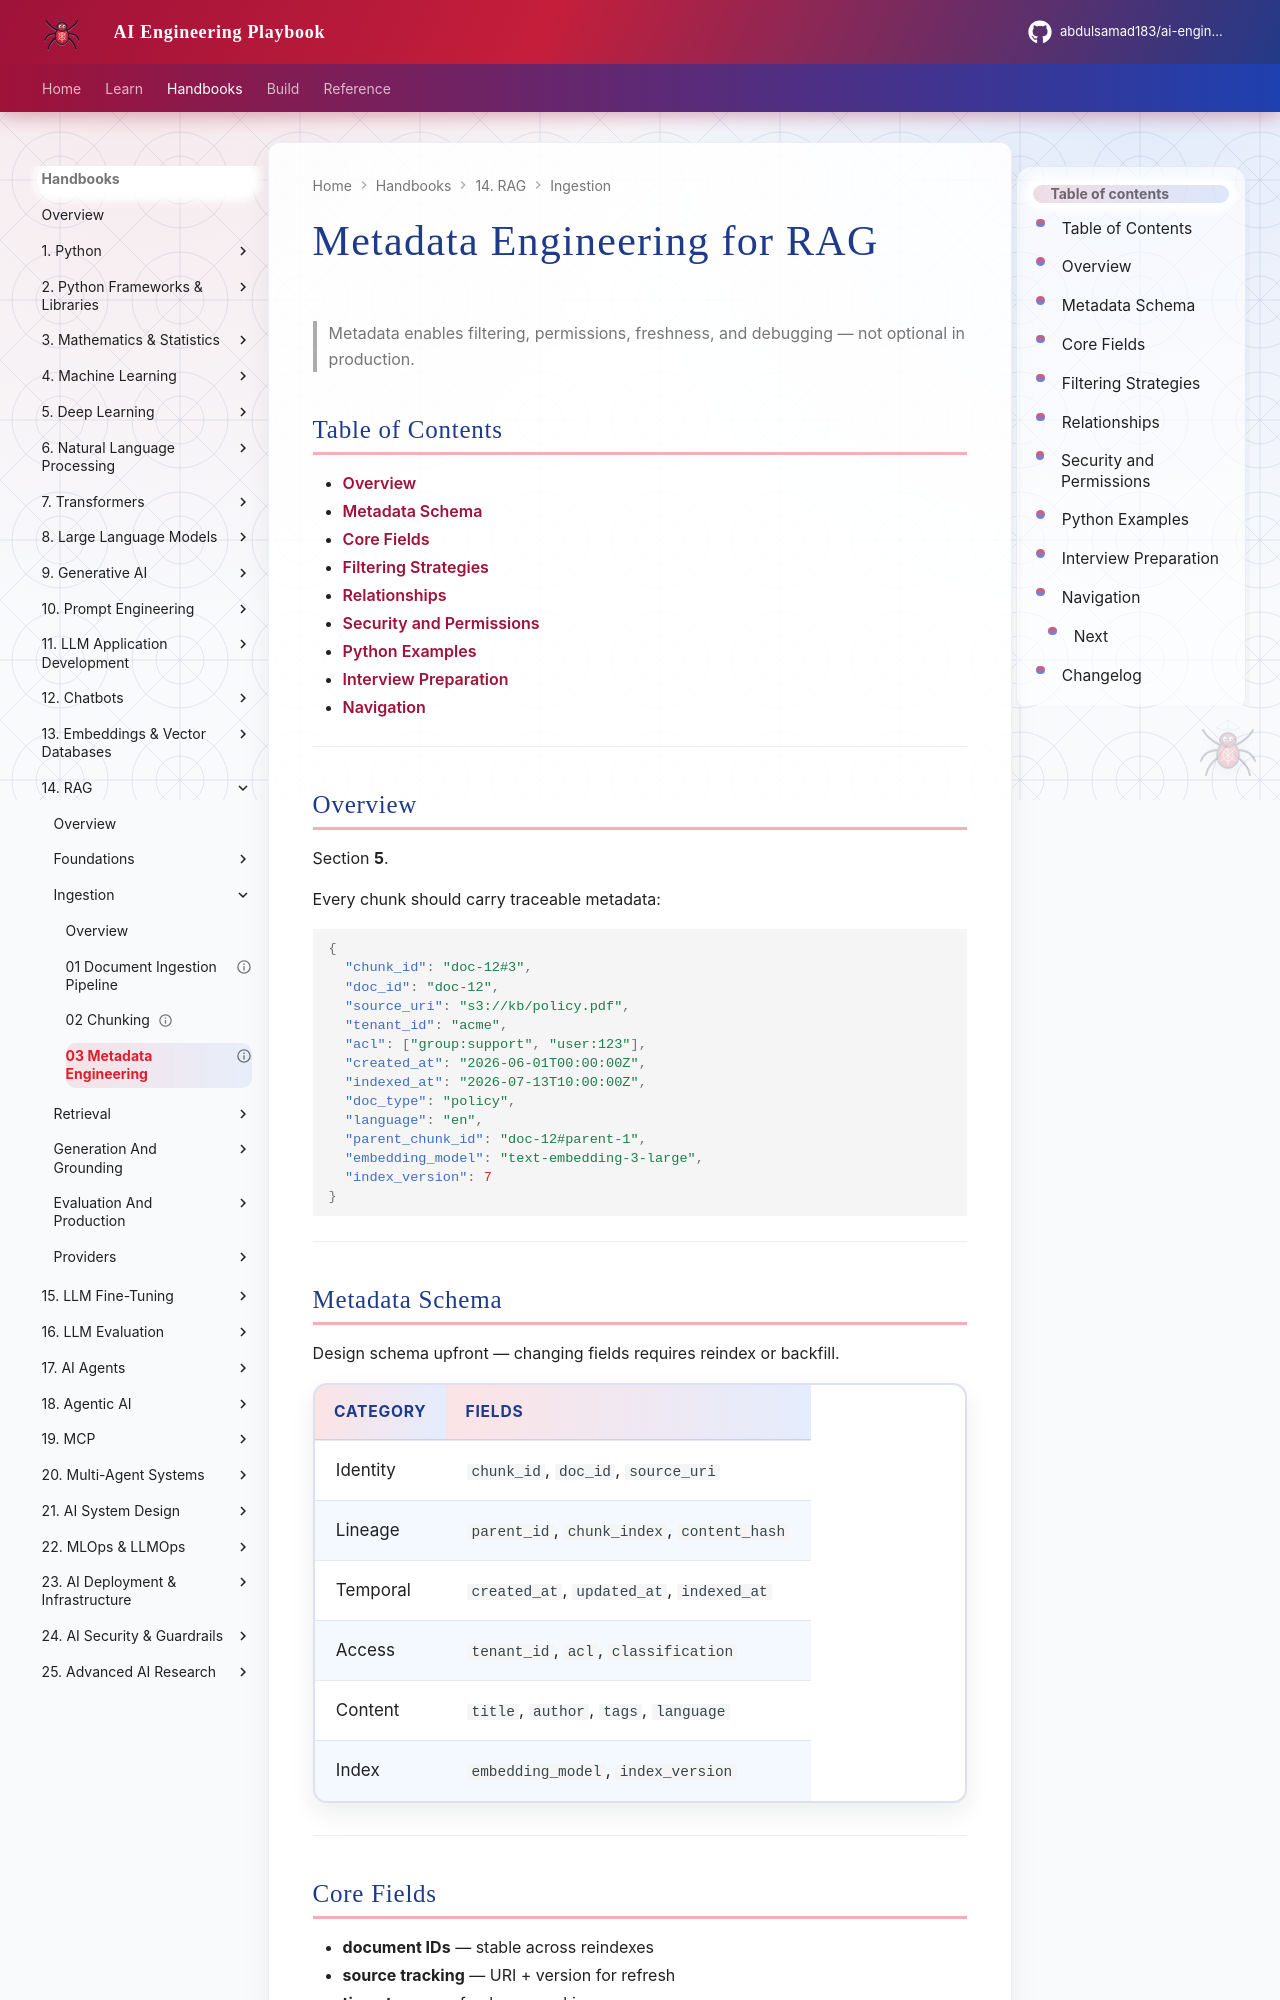

repository: abdulsamad183/ai-engineering-playbook · page: domains/rag/ingestion/03-metadata-engineering/index.html · generator: mkdocs

---
title: "Metadata Engineering for RAG"
description: "RAG metadata — document IDs, source tracking, permissions, tags, chunk relationships, and filtering strategies."
domain: rag
tags: [rag, metadata, filtering, permissions]
status: published
created: 2026-07-13
updated: 2026-07-13
version: "1.0"
related:
  - chunking.md
  - retrieval-strategies.md
  - production-rag.md
keywords: [metadata, ACL, filtering, document ID, lineage]
author: hp
---

# Metadata Engineering for RAG

> Metadata enables filtering, permissions, freshness, and debugging — not optional in production.

## Table of Contents

- [Overview](#overview)
- [Metadata Schema](#metadata-schema)
- [Core Fields](#core-fields)
- [Filtering Strategies](#filtering-strategies)
- [Relationships](#relationships)
- [Security and Permissions](#security-and-permissions)
- [Python Examples](#python-examples)
- [Interview Preparation](#interview-preparation)
- [Navigation](#navigation)

---

## Overview

Section **5**.

Every chunk should carry traceable metadata:

```json
{
  "chunk_id": "doc-12#3",
  "doc_id": "doc-12",
  "source_uri": "s3://kb/policy.pdf",
  "tenant_id": "acme",
  "acl": ["group:support", "user:123"],
  "created_at": "2026-06-01T00:00:00Z",
  "indexed_at": "2026-07-13T10:00:00Z",
  "doc_type": "policy",
  "language": "en",
  "parent_chunk_id": "doc-12#parent-1",
  "embedding_model": "text-embedding-3-large",
  "index_version": 7
}
```

---
